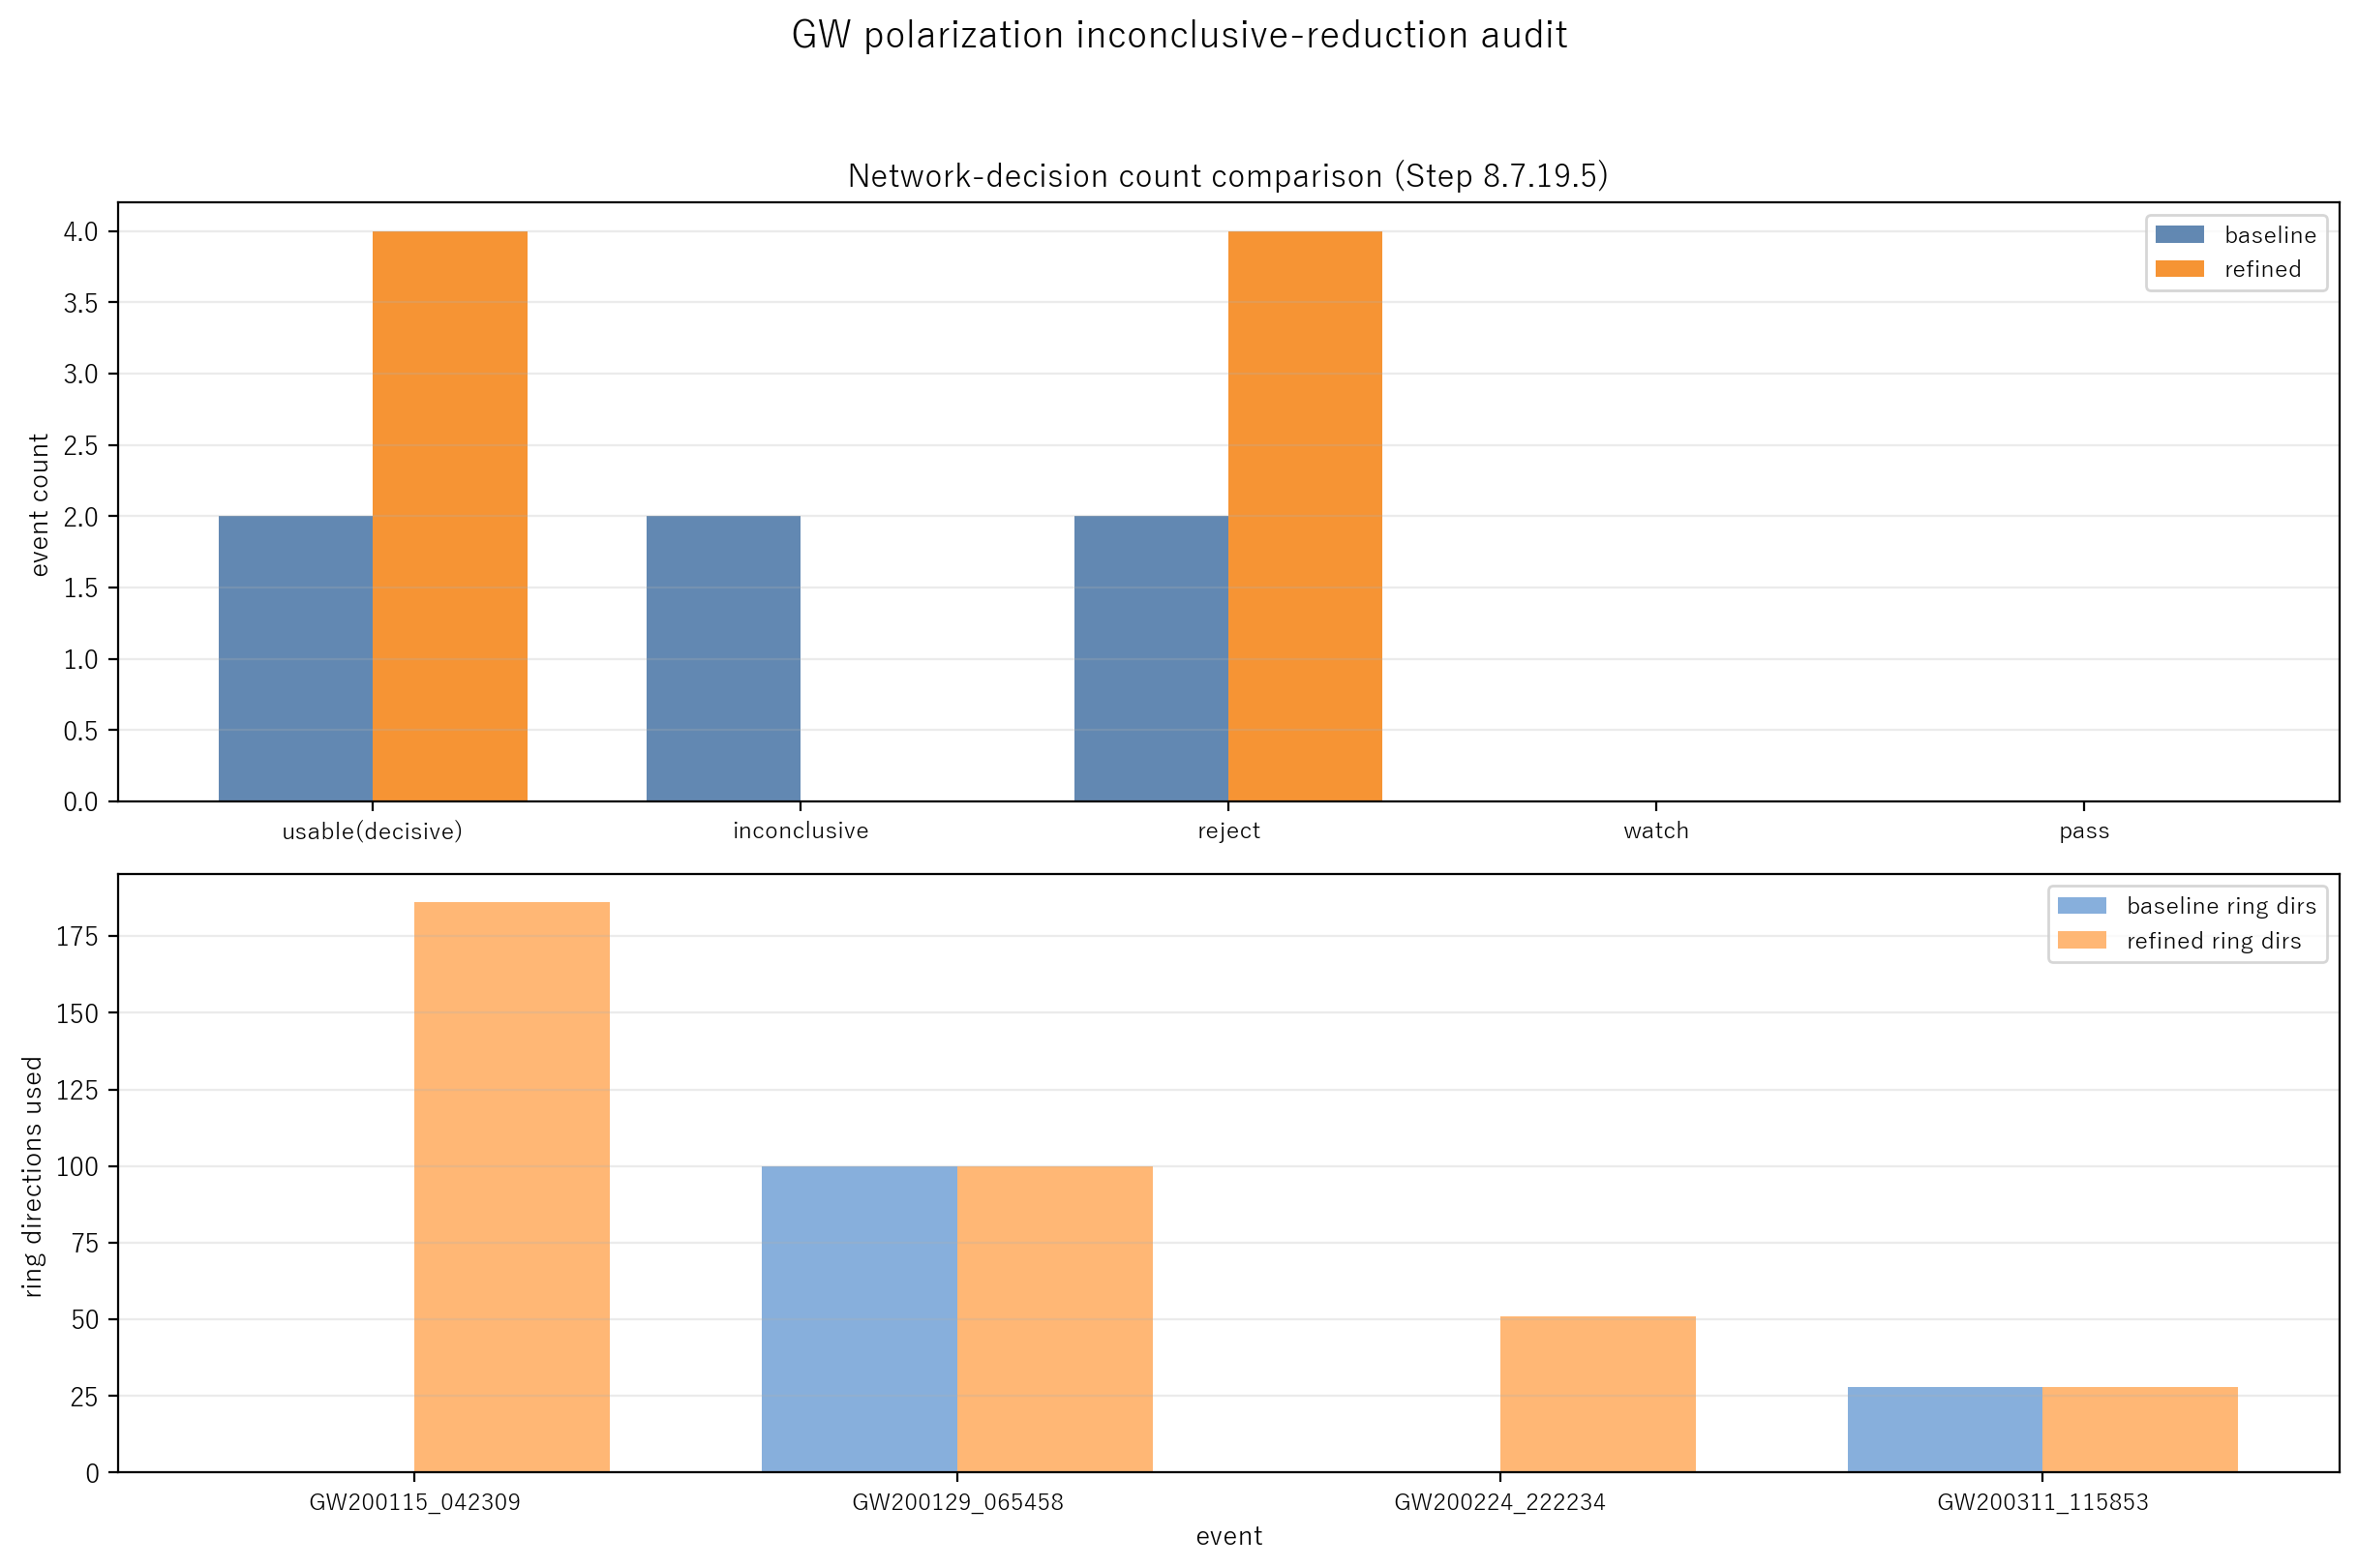

Data behind this chart, as committed beside it:
event, before_status, after_status, before_quality, after_quality, before_usable_pair_count, after_usable_pair_count, before_ring_directions_used, after_ring_directions_used, before_bucket, after_bucket, before_decisive, after_decisive, transition_class, status_changed
GW200115_042309, inconclusive_geometry, reject_tensor_response, usable, usable, 3, 2, 0, 186, inconclusive, reject, 0, 1, inconclusive_to_decisive, 1
GW200129_065458, reject_tensor_response, reject_tensor_response, usable, usable, 3, 3, 100, 100, reject, reject, 1, 1, status_unchanged, 0
GW200224_222234, inconclusive_geometry, reject_tensor_response, usable, usable, 3, 2, 0, 51, inconclusive, reject, 0, 1, inconclusive_to_decisive, 1
GW200311_115853, reject_tensor_response, reject_tensor_response, usable, usable, 2, 2, 28, 28, reject, reject, 1, 1, status_unchanged, 0
